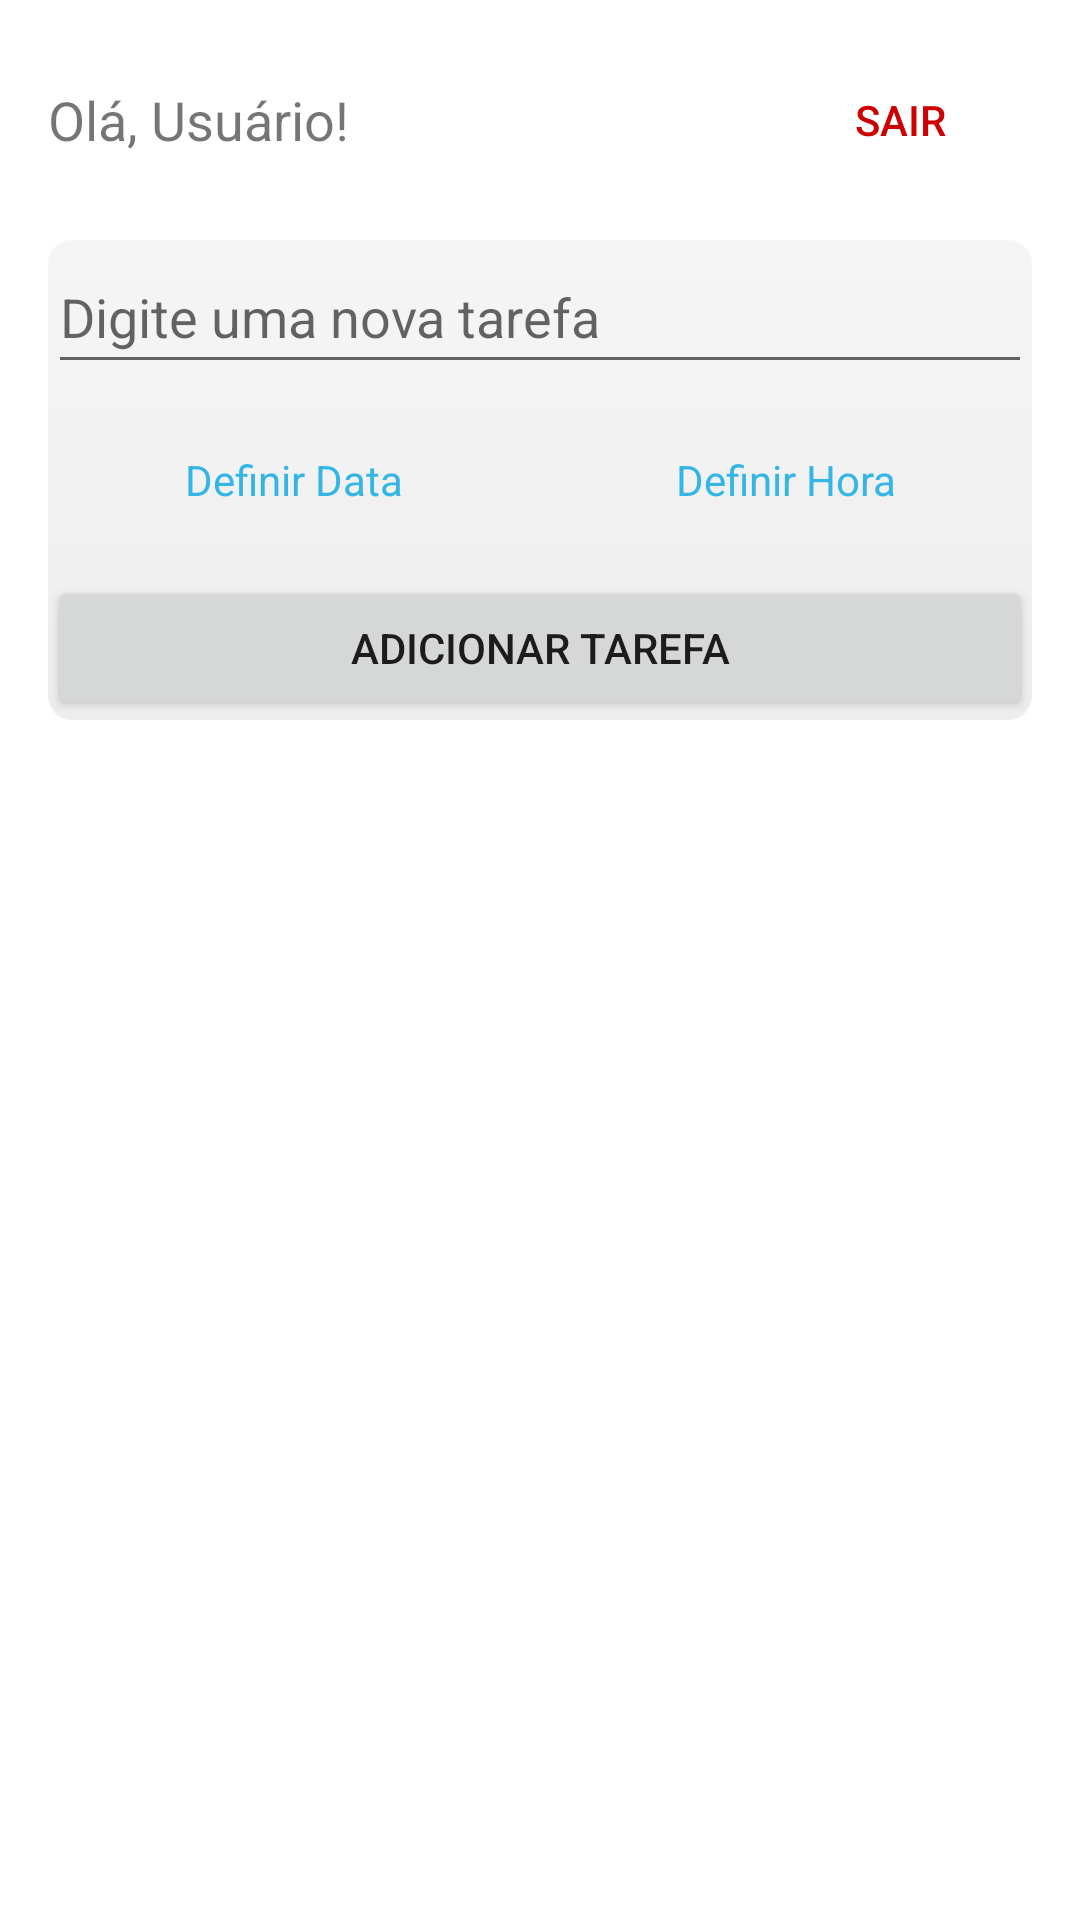

Here is an Android app screen rendered from its layout file. Give the layout XML and the strings, colors and styles it references.
<!-- AndroidManifest.xml: application theme Theme.AppListaTarefas -->
<!-- res/layout/activity_main.xml -->
<?xml version="1.0" encoding="utf-8"?>
<LinearLayout xmlns:android="http://schemas.android.com/apk/res/android"
    xmlns:tools="http://schemas.android.com/tools"
    android:layout_width="match_parent"
    android:layout_height="match_parent"
    android:orientation="vertical"
    android:padding="16dp"
    tools:context=".MainActivity">

    <LinearLayout
        android:layout_width="match_parent"
        android:layout_height="wrap_content"
        android:orientation="horizontal"
        android:gravity="center_vertical">
        <TextView
            android:id="@+id/tv_boas_vindas"
            android:layout_width="0dp"
            android:layout_height="wrap_content"
            android:layout_weight="1"
            android:text="Olá, Usuário!"
            android:textSize="18sp" />
        <Button
            android:id="@+id/btn_sair"
            android:layout_width="wrap_content"
            android:layout_height="wrap_content"
            style="?android:attr/borderlessButtonStyle"
            android:textColor="@android:color/holo_red_dark"
            android:text="Sair" />
    </LinearLayout>


    <LinearLayout
        android:layout_width="match_parent"
        android:layout_height="wrap_content"
        android:orientation="vertical"
        android:layout_marginTop="16dp"
        android:layout_marginBottom="16dp"
        android:background="@drawable/fundo_card_cinza">

        <EditText
            android:id="@+id/et_nova_tarefa"
            android:layout_width="match_parent"
            android:layout_height="wrap_content"
            android:hint="@string/main_hint_task"
            android:minHeight="48dp" />

        <LinearLayout
            android:layout_width="match_parent"
            android:layout_height="wrap_content"
            android:orientation="horizontal"
            android:layout_marginTop="8dp">

            <TextView
                android:id="@+id/tv_data_selecionada"
                android:layout_width="0dp"
                android:layout_height="wrap_content"
                android:layout_weight="1"
                android:text="@string/main_set_date"
                android:padding="12dp"
                android:minHeight="48dp"
                android:gravity="center"
                android:background="?android:attr/selectableItemBackground"
                android:textColor="@android:color/holo_blue_light"
                android:clickable="true" />

            <TextView
                android:id="@+id/tv_hora_selecionada"
                android:layout_width="0dp"
                android:layout_height="wrap_content"
                android:layout_weight="1"
                android:text="@string/main_set_time"
                android:padding="12dp"
                android:minHeight="48dp"
                android:gravity="center"
                android:background="?android:attr/selectableItemBackground"
                android:textColor="@android:color/holo_blue_light"
                android:clickable="true" />
        </LinearLayout>

        <Button
            android:id="@+id/btn_adicionar"
            android:layout_width="match_parent"
            android:layout_height="wrap_content"
            android:text="@string/main_add_button"
            android:layout_marginTop="8dp" />

    </LinearLayout>

    <ListView
        android:id="@+id/lv_tarefas"
        android:layout_width="match_parent"
        android:layout_height="match_parent"
        android:divider="#00000000"
        android:dividerHeight="0dp" />

</LinearLayout>
<!-- resources referenced by this layout -->
<resources>
  <!-- drawable fundo_card_cinza (drawable) -->
  <?xml version="1.0" encoding="utf-8"?>
  <shape xmlns:android="http://schemas.android.com/apk/res/android"
      android:shape="rectangle">
  
      <gradient
          android:startColor="#F5F5F5"
          android:endColor="#EEEEEE"
          android:angle="270" /> <corners android:radius="8dp" />
  
  </shape>
  <string name="main_add_button">Adicionar Tarefa</string>
  <string name="main_hint_task">Digite uma nova tarefa</string>
  <string name="main_set_date">Definir Data</string>
  <string name="main_set_time">Definir Hora</string>
  <style name="Theme.AppListaTarefas" parent="Theme.MaterialComponents.DayNight.DarkActionBar">
  
          <item name="colorPrimary">@color/purple_500</item>
          <item name="colorPrimaryVariant">@color/purple_700</item>
          <item name="colorOnPrimary">@color/white</item>
  
          <item name="colorSecondary">@color/teal_200</item>
          <item name="colorSecondaryVariant">@color/teal_700</item>
          <item name="colorOnSecondary">@color/black</item>
  
          <item name="android:statusBarColor" tools:targetApi="l">?attr/colorPrimaryVariant</item>
  
      </style>
  <color name="purple_500">#FF6200EE</color>
  <color name="purple_700">#FF3700B3</color>
  <color name="white">#FFFFFFFF</color>
  <color name="teal_200">#FF03DAC6</color>
  <color name="teal_700">#FF018786</color>
  <color name="black">#FF000000</color>
</resources>
